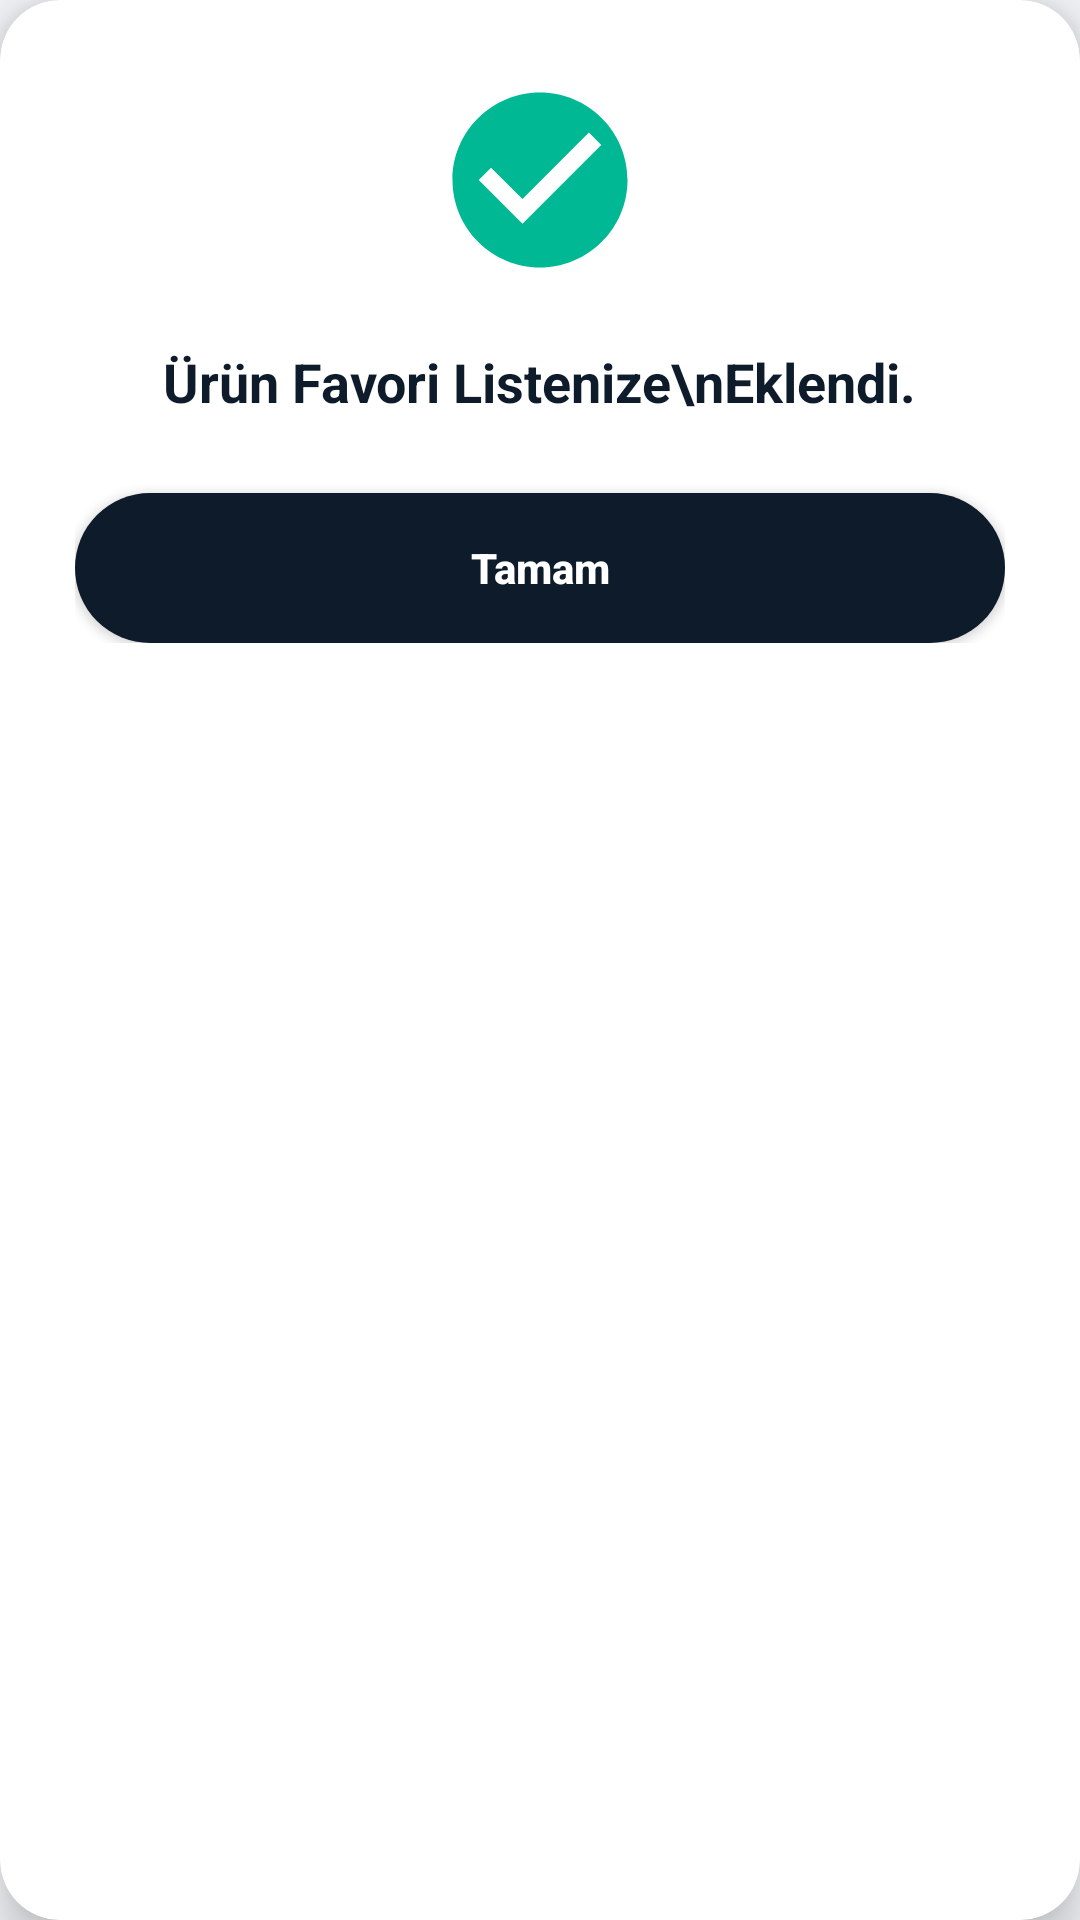

Reconstruct the res/layout file that produces this screen, plus the resources it refers to.
<!-- AndroidManifest.xml: application theme Theme.TeknoSepet -->
<!-- res/layout/dialog_success.xml -->
<?xml version="1.0" encoding="utf-8"?>
<androidx.cardview.widget.CardView xmlns:android="http://schemas.android.com/apk/res/android"
    xmlns:app="http://schemas.android.com/apk/res-auto"
    android:layout_width="300dp"
    android:layout_height="wrap_content"
    app:cardCornerRadius="20dp"
    app:cardElevation="10dp"
    app:cardBackgroundColor="#FFFFFF">

    <LinearLayout
        android:layout_width="match_parent"
        android:layout_height="wrap_content"
        android:orientation="vertical"
        android:padding="25dp"
        android:gravity="center">

        <ImageView
            android:layout_width="70dp"
            android:layout_height="70dp"
            android:src="@drawable/ic_check_success"
            android:layout_marginBottom="20dp"/>

        <TextView
            android:id="@+id/txtDialogMessage"
            android:layout_width="wrap_content"
            android:layout_height="wrap_content"
            android:text="Ürün Favori Listenize\nEklendi."
            android:textSize="18sp"
            android:textStyle="bold"
            android:textColor="#0D1B2A"
            android:textAlignment="center"
            android:layout_marginBottom="25dp"/>

        <androidx.appcompat.widget.AppCompatButton
            android:id="@+id/btnDialogOk"
            android:layout_width="match_parent"
            android:layout_height="50dp"
            android:text="Tamam"
            android:textColor="#FFFFFF"
            android:textStyle="bold"
            android:background="@drawable/btn_blue_bg"
            android:backgroundTint="#0D1B2A"
            android:textAllCaps="false"/>
    </LinearLayout>
</androidx.cardview.widget.CardView>
<!-- resources referenced by this layout -->
<resources>
  <!-- drawable btn_blue_bg (drawable) -->
  <?xml version="1.0" encoding="utf-8"?>
  <shape xmlns:android="http://schemas.android.com/apk/res/android">
      <solid android:color="#2F80ED"/> <corners android:radius="30dp"/> </shape>
  <!-- drawable ic_check_success (drawable) -->
  <vector xmlns:android="http://schemas.android.com/apk/res/android"
      android:width="64dp"
      android:height="64dp"
      android:viewportWidth="24"
      android:viewportHeight="24">
      <path
          android:fillColor="#00B894"
          android:pathData="M12,2C6.48,2 2,6.48 2,12s4.48,10 10,10 10,-4.48 10,-10S17.52,2 12,2zM10,17l-5,-5 1.41,-1.41L10,14.17l7.59,-7.59L19,8l-9,9z"/>
  </vector>
  <style name="Theme.TeknoSepet" parent="Base.Theme.TeknoSepet" />
  <style name="Base.Theme.TeknoSepet" parent="Theme.Material3.DayNight.NoActionBar">
  
          
          <item name="colorPrimary">@color/primary</item>
          <item name="colorOnPrimary">@color/onPrimary</item>
          <item name="colorPrimaryContainer">@color/primaryContainer</item>
          <item name="colorOnPrimaryContainer">@color/onPrimaryContainer</item>
  
          
          <item name="colorSecondary">@color/secondary</item>
          <item name="colorOnSecondary">@color/onSecondary</item>
          <item name="colorSecondaryContainer">@color/secondaryContainer</item>
          <item name="colorOnSecondaryContainer">@color/onSecondaryContainer</item>
  
          
          <item name="android:colorBackground">@color/background</item>
          <item name="colorOnBackground">@color/onBackground</item>
  
          
          <item name="colorSurface">@color/surface</item>
          <item name="colorOnSurface">@color/onSurface</item>
  
          
          <item name="colorError">@color/error</item>
          <item name="colorOnError">@color/onError</item>
  
      </style>
  <color name="primary">#1E88E5</color>
  <color name="onPrimary">#FFFFFF</color>
  <color name="primaryContainer">#BBDEFB</color>
  <color name="onPrimaryContainer">#0D47A1</color>
  <color name="secondary">#2ECC71</color>
  <color name="onSecondary">#FFFFFF</color>
  <color name="secondaryContainer">#D5F5E3</color>
  <color name="onSecondaryContainer">#1E8449</color>
  <color name="background">#F5F7FA</color>
  <color name="onBackground">#212121</color>
  <color name="surface">#FFFFFF</color>
  <color name="onSurface">#212121</color>
  <color name="error">#E53935</color>
  <color name="onError">#FFFFFF</color>
</resources>
